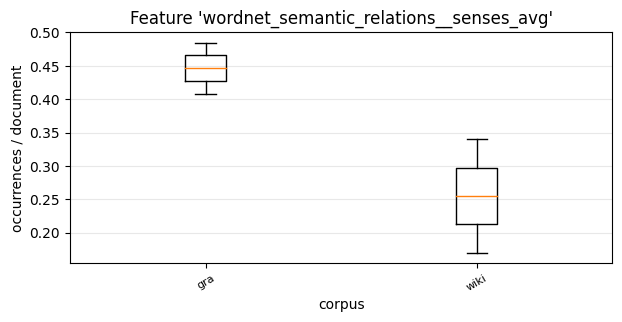

The table this chart was drawn from, first rows:
, 0, 1
gra, 0.4848, 0.4083
wiki, 0.1702, 0.3402
